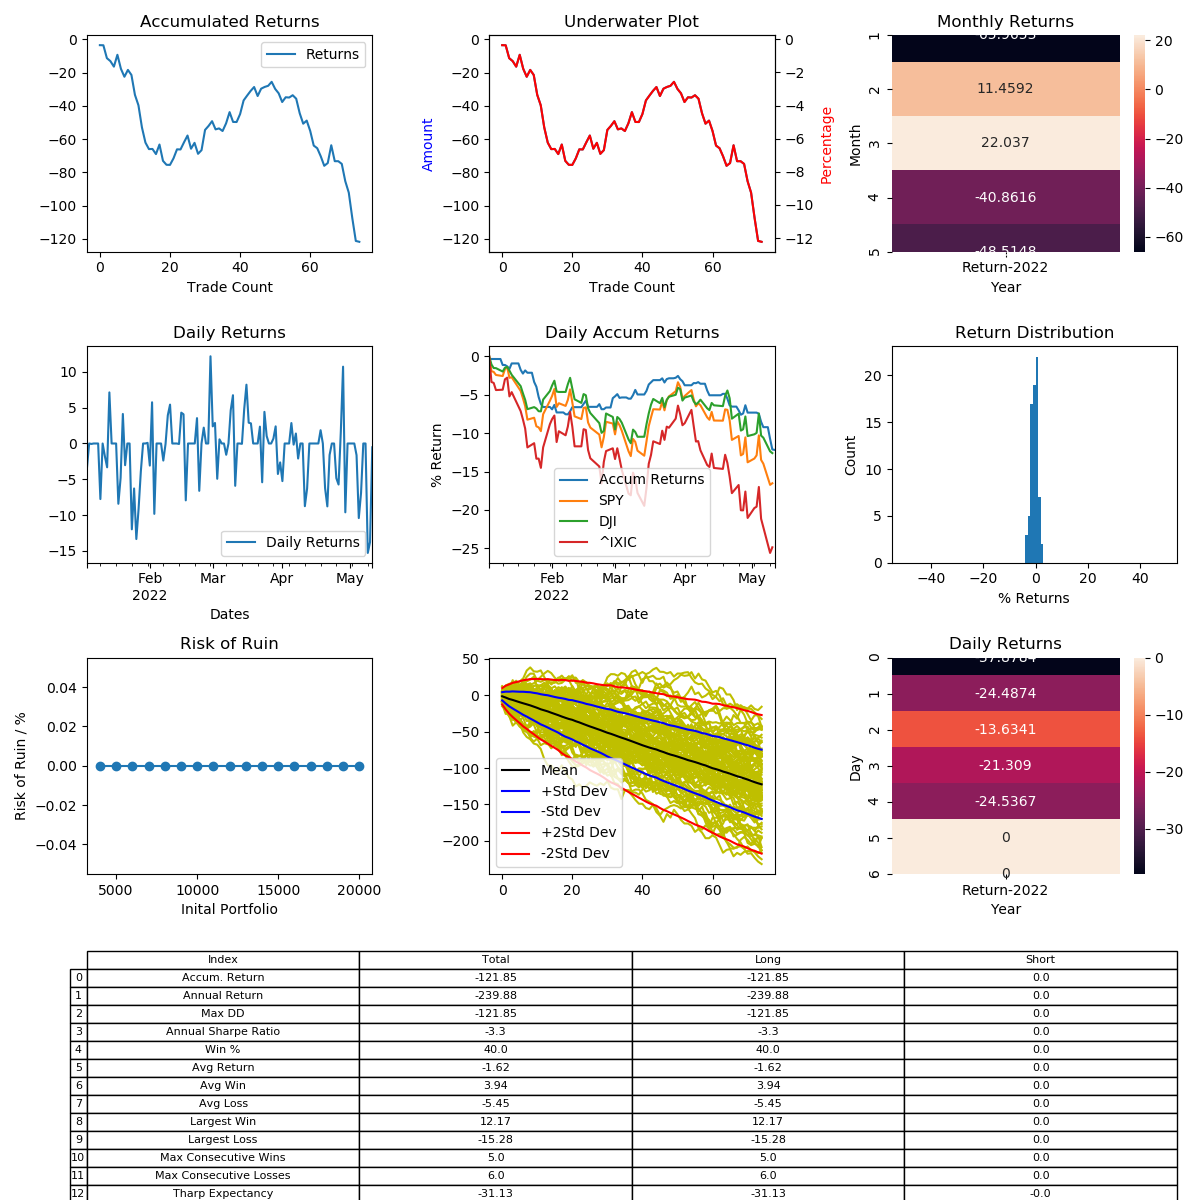

Values plotted in this chart, from the file beside it:
, Entry Time, Exit Time, Symbol, Direction, Entry, Exit
0, 2022-01-04 09:30:00-05:00, 2022-01-04 11:00:00-05:00, SPY, LONG, 479.3, 477.6
0, 2022-01-06 09:30:00-05:00, 2022-01-06 09:30:00-05:00, SPY, LONG, 467.9, 467.9
0, 2022-01-10 09:30:00-05:00, 2022-01-10 09:58:00-05:00, SPY, LONG, 462.8, 459.2
0, 2022-01-12 09:30:00-05:00, 2022-01-12 15:59:00-05:00, SPY, LONG, 471.7, 470.9
0, 2022-01-13 09:30:00-05:00, 2022-01-13 10:32:00-05:00, SPY, LONG, 472.4, 470.9
0, 2022-01-14 09:30:00-05:00, 2022-01-14 10:00:00-05:00, SPY, LONG, 461.2, 464.5
0, 2022-01-18 09:30:00-05:00, 2022-01-18 15:59:00-05:00, SPY, LONG, 459.8, 455.9
0, 2022-01-19 09:30:00-05:00, 2022-01-19 10:46:00-05:00, SPY, LONG, 458, 455.8
0, 2022-01-20 09:30:00-05:00, 2022-01-20 09:50:00-05:00, SPY, LONG, 453.7, 455.6
0, 2022-01-21 09:30:00-05:00, 2022-01-21 09:44:00-05:00, SPY, LONG, 445.5, 444.1
0, 2022-01-24 09:30:00-05:00, 2022-01-24 10:11:00-05:00, SPY, LONG, 431.5, 426.3
0, 2022-01-25 09:30:00-05:00, 2022-01-25 09:48:00-05:00, SPY, LONG, 433.3, 430.5
0, 2022-01-26 09:30:00-05:00, 2022-01-26 14:48:00-05:00, SPY, LONG, 440.9, 435
0, 2022-01-27 09:30:00-05:00, 2022-01-27 12:38:00-05:00, SPY, LONG, 438.3, 434.3
0, 2022-01-28 09:30:00-05:00, 2022-01-28 09:33:00-05:00, SPY, LONG, 432.7, 431
0, 2022-01-31 09:30:00-05:00, 2022-01-31 09:31:00-05:00, SPY, LONG, 441.1, 441.1
0, 2022-02-01 09:30:00-05:00, 2022-02-01 09:43:00-05:00, SPY, LONG, 450.7, 449.3
0, 2022-02-02 09:30:00-05:00, 2022-02-02 15:56:00-05:00, SPY, LONG, 455.4, 458.1
0, 2022-02-03 09:30:00-05:00, 2022-02-03 15:59:00-05:00, SPY, LONG, 450.9, 446.5
0, 2022-02-07 09:30:00-05:00, 2022-02-07 09:34:00-05:00, SPY, LONG, 449.6, 448.5
0, 2022-02-08 09:30:00-05:00, 2022-02-08 09:30:00-05:00, SPY, LONG, 446.8, 446.8
0, 2022-02-09 09:30:00-05:00, 2022-02-09 15:59:00-05:00, SPY, LONG, 455.2, 457
0, 2022-02-10 09:30:00-05:00, 2022-02-10 09:42:00-05:00, SPY, LONG, 451.5, 453.9
0, 2022-02-14 09:30:00-05:00, 2022-02-14 09:30:00-05:00, SPY, LONG, 440.2, 440.2
0, 2022-02-15 09:30:00-05:00, 2022-02-15 15:59:00-05:00, SPY, LONG, 443.7, 445.6
0, 2022-02-16 09:30:00-05:00, 2022-02-16 14:24:00-05:00, SPY, LONG, 444.1, 445.9
0, 2022-02-17 09:30:00-05:00, 2022-02-17 10:30:00-05:00, SPY, LONG, 443.4, 439.9
0, 2022-02-22 09:30:00-05:00, 2022-02-22 09:49:00-05:00, SPY, LONG, 432.1, 433.6
0, 2022-02-23 09:30:00-05:00, 2022-02-23 10:09:00-05:00, SPY, LONG, 432.7, 429.8
0, 2022-02-25 09:30:00-05:00, 2022-02-25 09:34:00-05:00, SPY, LONG, 429.6, 430.5
0, 2022-02-28 09:30:00-05:00, 2022-02-28 11:28:00-05:00, SPY, LONG, 432.1, 437.3
0, 2022-03-01 09:30:00-05:00, 2022-03-01 09:36:00-05:00, SPY, LONG, 435.2, 436.3
0, 2022-03-02 09:30:00-05:00, 2022-03-02 10:29:00-05:00, SPY, LONG, 432.5, 433.7
0, 2022-03-03 09:30:00-05:00, 2022-03-03 10:21:00-05:00, SPY, LONG, 440.4, 438.2
0, 2022-03-04 09:30:00-05:00, 2022-03-04 15:59:00-05:00, SPY, LONG, 432.1, 432.3
0, 2022-03-07 09:30:00-05:00, 2022-03-07 09:34:00-05:00, SPY, LONG, 431.5, 430.8
0, 2022-03-09 09:30:00-05:00, 2022-03-09 15:59:00-05:00, SPY, LONG, 425.1, 427.1
0, 2022-03-10 09:30:00-05:00, 2022-03-10 15:59:00-05:00, SPY, LONG, 422.8, 425.7
0, 2022-03-11 09:30:00-05:00, 2022-03-11 10:03:00-05:00, SPY, LONG, 428.2, 425.7
0, 2022-03-14 09:30:00-04:00, 2022-03-14 09:30:00-04:00, SPY, LONG, 421, 421
0, 2022-03-15 09:30:00-04:00, 2022-03-15 10:31:00-04:00, SPY, LONG, 419.9, 422
0, 2022-03-16 09:30:00-04:00, 2022-03-16 10:17:00-04:00, SPY, LONG, 430, 433.5
0, 2022-03-17 09:30:00-04:00, 2022-03-17 09:46:00-04:00, SPY, LONG, 433.7, 435
0, 2022-03-18 09:30:00-04:00, 2022-03-18 10:03:00-04:00, SPY, LONG, 438.2, 439.4
0, 2022-03-22 09:30:00-04:00, 2022-03-22 09:38:00-04:00, SPY, LONG, 446, 447.1
0, 2022-03-23 09:30:00-04:00, 2022-03-23 15:53:00-04:00, SPY, LONG, 446.9, 444.5
0, 2022-03-24 09:30:00-04:00, 2022-03-24 11:26:00-04:00, SPY, LONG, 445.9, 447.9
0, 2022-03-25 09:30:00-04:00, 2022-03-25 10:21:00-04:00, SPY, LONG, 451.1, 451.6
0, 2022-03-28 09:30:00-04:00, 2022-03-28 09:40:00-04:00, SPY, LONG, 452.1, 452.4
0, 2022-03-29 09:30:00-04:00, 2022-03-29 15:59:00-04:00, SPY, LONG, 460.1, 461.2
0, 2022-03-30 09:30:00-04:00, 2022-03-30 14:27:00-04:00, SPY, LONG, 460.5, 458.6
0, 2022-03-31 09:30:00-04:00, 2022-03-31 10:03:00-04:00, SPY, LONG, 458, 456.8
0, 2022-04-01 09:30:00-04:00, 2022-04-01 10:27:00-04:00, SPY, LONG, 453.2, 450.9
0, 2022-04-05 09:30:00-04:00, 2022-04-05 09:35:00-04:00, SPY, LONG, 455.3, 456.6
0, 2022-04-06 09:30:00-04:00, 2022-04-06 15:59:00-04:00, SPY, LONG, 446.9, 446.8
0, 2022-04-07 09:30:00-04:00, 2022-04-07 09:37:00-04:00, SPY, LONG, 445.7, 446.3
0, 2022-04-08 09:30:00-04:00, 2022-04-08 09:40:00-04:00, SPY, LONG, 448.1, 447.2
0, 2022-04-11 09:30:00-04:00, 2022-04-11 15:33:00-04:00, SPY, LONG, 444.4, 440.5
0, 2022-04-12 09:30:00-04:00, 2022-04-12 13:51:00-04:00, SPY, LONG, 443, 440.2
0, 2022-04-18 09:30:00-04:00, 2022-04-18 09:31:00-04:00, SPY, LONG, 437, 437.8
... 15 more rows
